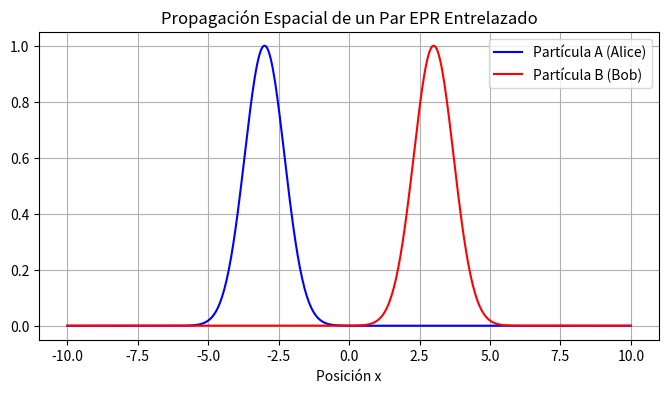

Source code (Python):
%matplotlib inline
import numpy as np
import matplotlib.pyplot as plt

x = np.linspace(-10, 10, 500)
t = 3.0
# Paquetes de ondas viajando en direcciones opuestas
psi_A = np.exp(-(x + t)**2)
psi_B = np.exp(-(x - t)**2)

plt.figure(figsize=(8,4))
plt.plot(x, psi_A, 'b-', label='Partícula A (Alice)')
plt.plot(x, psi_B, 'r-', label='Partícula B (Bob)')
plt.title('Propagación Espacial de un Par EPR Entrelazado')
plt.xlabel('Posición x')
plt.legend()
plt.grid()
plt.show()
